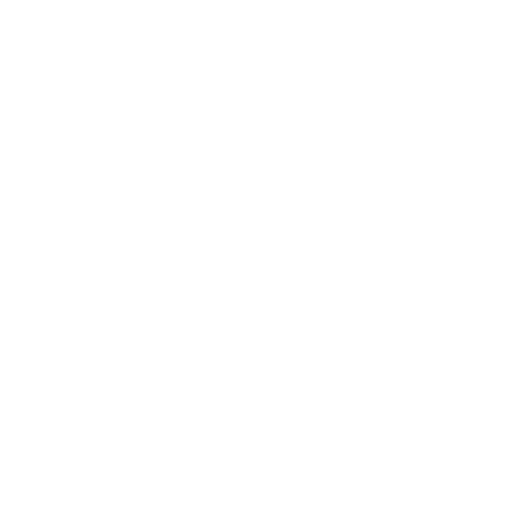
t = 0.00 s
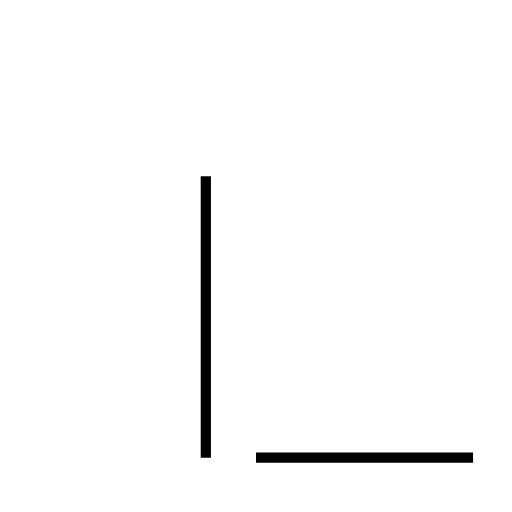
t = 1.46 s
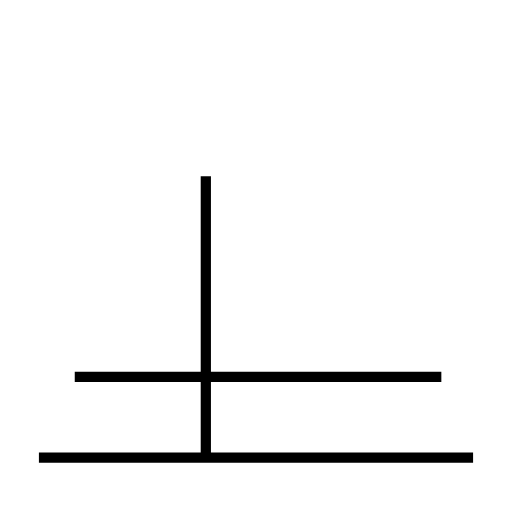
t = 3.17 s
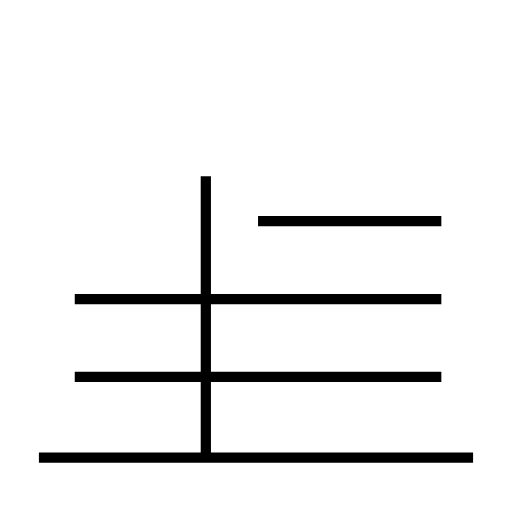
t = 4.78 s
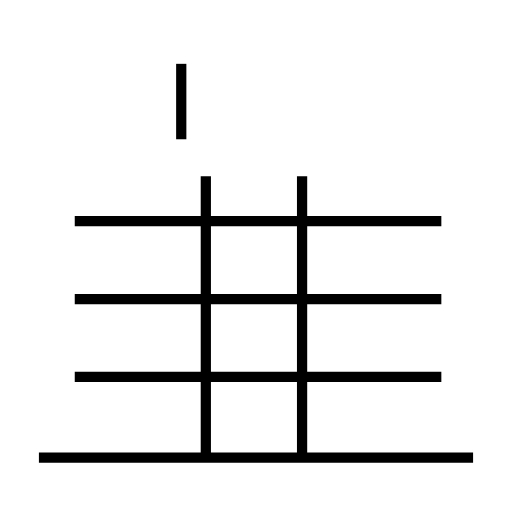
t = 6.37 s
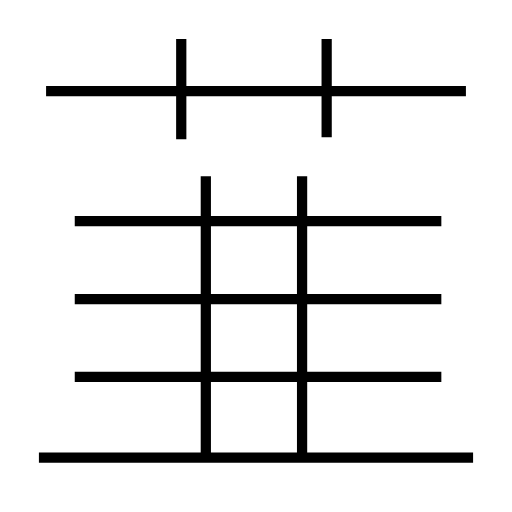
t = 7.96 s

The animated SVG that drew these frames (rendered in a browser with its animation timeline set to each time). Animation: 9 SMIL elements (animate=9); one cycle of 7.96 s.

<?xml version='1.0' encoding='utf-8'?>
<svg viewBox="0.0 -6.0 50.0 50.0" version="1.1" xmlns="http://www.w3.org/2000/svg"><rect x="-1000" y="-1000" width="2000" height="2000" stroke="white" fill="white" /><g style="fill:none;stroke:#000000;stroke-width:1"><path d="M 20.1 0.7 L 20.1 -26.8 " transform="translate(0.0 38.0)" stroke-dasharray="27.5" stroke-dashoffset="27.5"><animate attributeName="stroke-dashoffset" from="27.5" to="0" dur="0.825s" begin="0s" fill="freeze" /></path><path d="M 46.2 0.7 L 3.8 0.7 " transform="translate(0.0 38.0)" stroke-dasharray="42.400000000000006" stroke-dashoffset="42.400000000000006"><animate attributeName="stroke-dashoffset" from="42.400000000000006" to="0" dur="1.272s" begin="0.825s" fill="freeze" /></path><path d="M 43.1 -7.2 L 7.3 -7.2 " transform="translate(0.0 38.0)" stroke-dasharray="35.800000000000004" stroke-dashoffset="35.800000000000004"><animate attributeName="stroke-dashoffset" from="35.800000000000004" to="0" dur="1.074s" begin="2.097s" fill="freeze" /></path><path d="M 43.1 -14.8 L 7.3 -14.8 " transform="translate(0.0 38.0)" stroke-dasharray="35.800000000000004" stroke-dashoffset="35.800000000000004"><animate attributeName="stroke-dashoffset" from="35.800000000000004" to="0" dur="1.074s" begin="3.1710000000000003s" fill="freeze" /></path><path d="M 43.1 -22.4 L 7.3 -22.4 " transform="translate(0.0 38.0)" stroke-dasharray="35.800000000000004" stroke-dashoffset="35.800000000000004"><animate attributeName="stroke-dashoffset" from="35.800000000000004" to="0" dur="1.074s" begin="4.245s" fill="freeze" /></path><path d="M 29.5 0.7 L 29.5 -26.8 " transform="translate(0.0 38.0)" stroke-dasharray="27.5" stroke-dashoffset="27.5"><animate attributeName="stroke-dashoffset" from="27.5" to="0" dur="0.825s" begin="5.319s" fill="freeze" /></path><path d="M 17.7 -30.4 L 17.7 -40.2 " transform="translate(0.0 38.0)" stroke-dasharray="9.800000000000004" stroke-dashoffset="9.800000000000004"><animate attributeName="stroke-dashoffset" from="9.800000000000004" to="0" dur="0.2940000000000001s" begin="6.144s" fill="freeze" /></path><path d="M 45.5 -35.1 L 4.5 -35.1 " transform="translate(0.0 38.0)" stroke-dasharray="41.0" stroke-dashoffset="41.0"><animate attributeName="stroke-dashoffset" from="41.0" to="0" dur="1.23s" begin="6.438000000000001s" fill="freeze" /></path><path d="M 31.9 -30.6 L 31.9 -40.2" transform="translate(0.0 38.0)" stroke-dasharray="9.600000000000001" stroke-dashoffset="9.600000000000001"><animate attributeName="stroke-dashoffset" from="9.600000000000001" to="0" dur="0.28800000000000003s" begin="7.668000000000001s" fill="freeze" /></path></g></svg>
